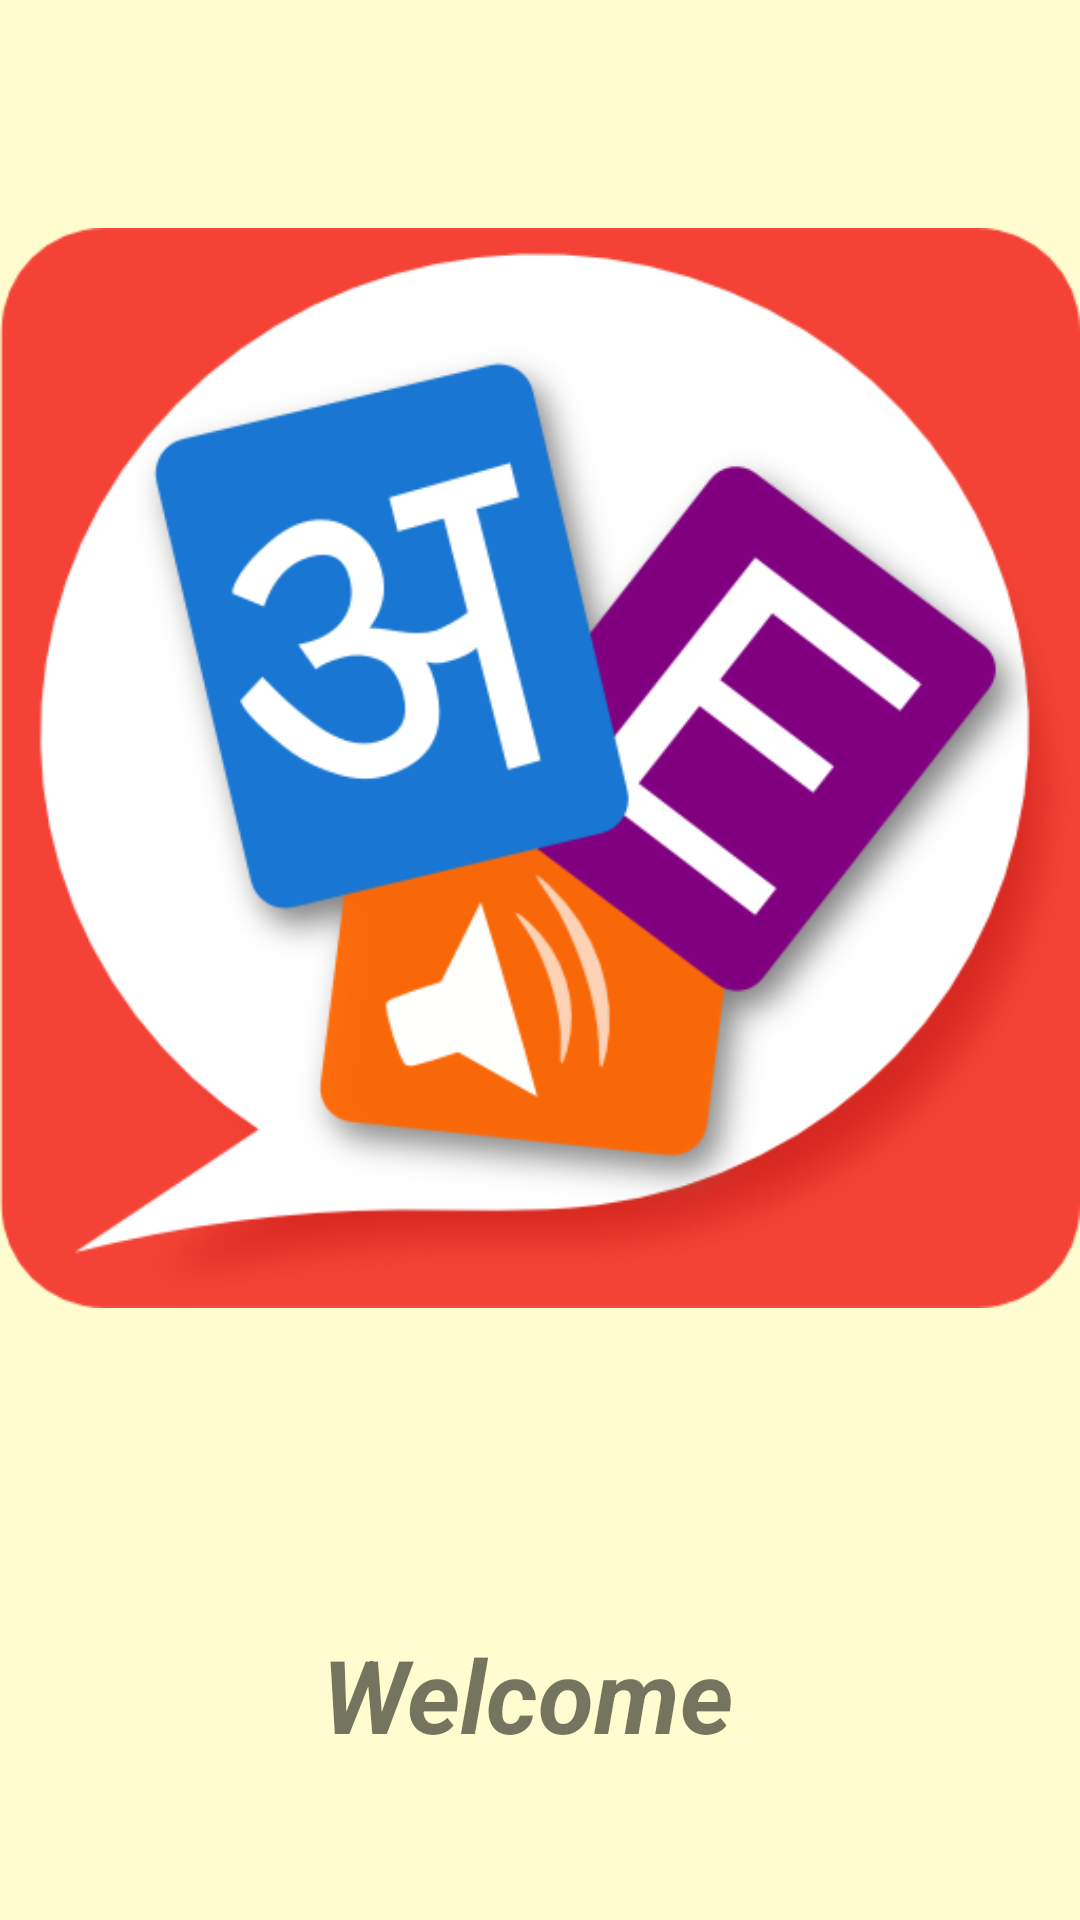

Layout XML and referenced resources for this Android screen:
<!-- AndroidManifest.xml: application theme Theme.Mivok -->
<!-- res/layout/activity_splash.xml -->
<?xml version="1.0" encoding="utf-8"?>
<LinearLayout xmlns:android="http://schemas.android.com/apk/res/android"
    xmlns:app="http://schemas.android.com/apk/res-auto"
    xmlns:tools="http://schemas.android.com/tools"
    android:layout_width="match_parent"
    android:layout_height="match_parent"
    android:background="@color/cream"
    android:orientation="vertical"
    tools:context=".SplashActivity">


    <ImageView
        android:id="@+id/imageView2"
        android:layout_width="match_parent"
        android:layout_height="wrap_content"
        app:srcCompat="@drawable/hindi_splash_image" />

    <TextView
        android:id="@+id/textView2"
        android:layout_width="match_parent"
        android:layout_height="wrap_content"
        android:layout_marginStart="20dp"
        android:layout_marginTop="30dp"
        android:layout_marginEnd="20dp"
        android:gravity="center_horizontal"
        android:text="Welcome "
        android:textSize="34sp"
        android:textStyle="bold|italic" />
</LinearLayout>
<!-- resources referenced by this layout -->
<resources>
  <color name="cream">#FFFDD0</color>
  <!-- drawable hindi_splash_image: png bitmap (drawable, 71431 bytes) -->
  <style name="Theme.Mivok" parent="Theme.MaterialComponents.DayNight.DarkActionBar">
          
          <item name="colorPrimary">@color/purple_500</item>
          <item name="colorPrimaryVariant">@color/purple_700</item>
          <item name="colorOnPrimary">@color/white</item>
          
          <item name="colorSecondary">@color/teal_200</item>
          <item name="colorSecondaryVariant">@color/teal_700</item>
          <item name="colorOnSecondary">@color/black</item>
          
          <item name="android:statusBarColor" tools:targetApi="l">?attr/colorPrimaryVariant</item>
          
      </style>
  <color name="purple_500">#FF6200EE</color>
  <color name="purple_700">#FF3700B3</color>
  <color name="white">#FFFFFFFF</color>
  <color name="teal_200">#FF03DAC5</color>
  <color name="teal_700">#FF018786</color>
  <color name="black">#FF000000</color>
</resources>
